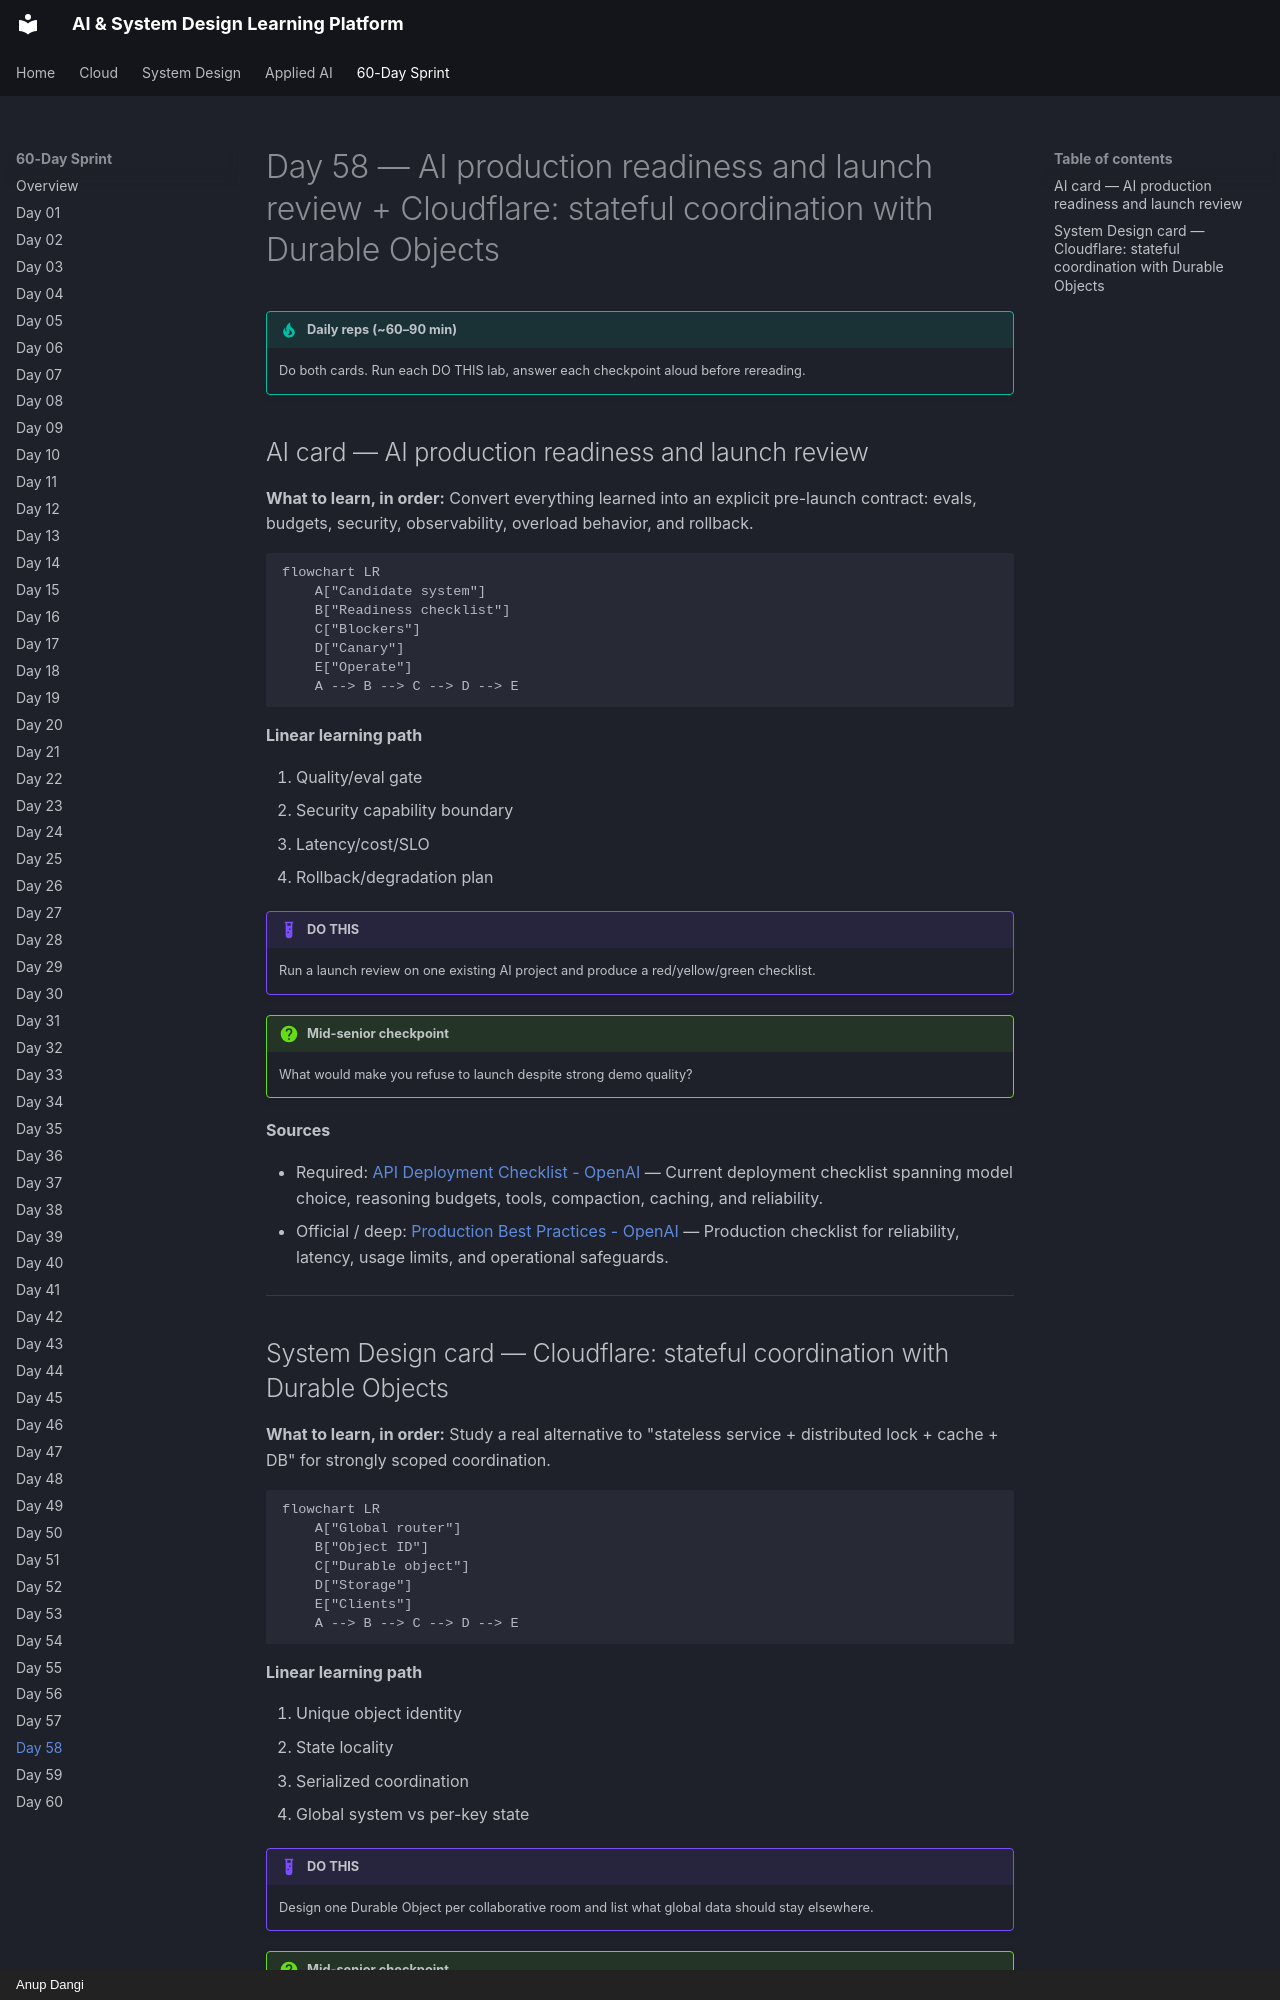

repository: AnupDangi/learnlikeadev · page: 60-day/day58/index.html · generator: mkdocs · copyright: Anup Dangi

# Day 58 — AI production readiness and launch review + Cloudflare: stateful coordination with Durable Objects

!!! tip "Daily reps (~60–90 min)"
    Do both cards. Run each DO THIS lab, answer each checkpoint aloud before rereading.

## AI card — AI production readiness and launch review

**What to learn, in order:** Convert everything learned into an explicit pre-launch contract: evals, budgets, security, observability, overload behavior, and rollback.

```mermaid
flowchart LR
    A["Candidate system"]
    B["Readiness checklist"]
    C["Blockers"]
    D["Canary"]
    E["Operate"]
    A --> B --> C --> D --> E
```

**Linear learning path**

1. Quality/eval gate
2. Security capability boundary
3. Latency/cost/SLO
4. Rollback/degradation plan

!!! example "DO THIS"
    Run a launch review on one existing AI project and produce a red/yellow/green checklist.

!!! question "Mid-senior checkpoint"
    What would make you refuse to launch despite strong demo quality?

**Sources**

- Required: [API Deployment Checklist - OpenAI](https://developers.openai.com/api/docs/guides/deployment-checklist) — Current deployment checklist spanning model choice, reasoning budgets, tools, compaction, caching, and reliability.
- Official / deep: [Production Best Practices - OpenAI](https://developers.openai.com/api/docs/guides/production-best-practices) — Production checklist for reliability, latency, usage limits, and operational safeguards.

---
